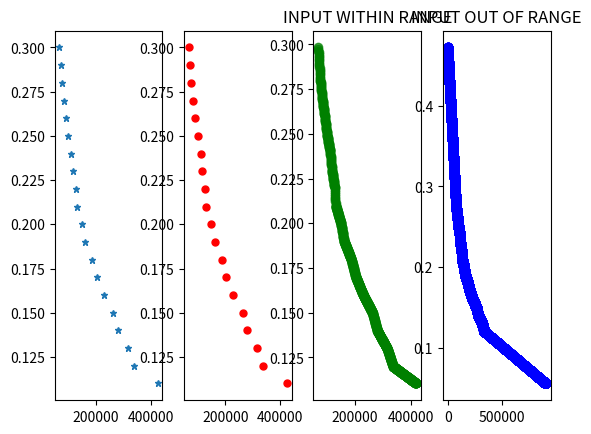

Python code for this plot:
from scipy.interpolate import InterpolatedUnivariateSpline
import numpy as np
import matplotlib.pyplot as plt

# z = np.array([0.11,
#             0.12,
#             0.13,
#             0.14,
#             0.15,
#             0.16,
#             0.17,
#             0.18,
#             0.19,
#             0.20,
#             0.21,
#             0.22,
#             0.23,
#             0.24,
#             0.25,
#             0.26,
#             0.27,
#             0.28,
#             0.29,
#             0.30])

################ Output
### Sand tomato
z = np.array([0.11,0.12,0.13,0.14,0.15,0.16,0.17,0.18,0.19,0.20,0.21,0.22,0.23,0.24,0.25,0.26,0.27,0.28,0.29,0.30]) 
### Real tomato
# z = np.array([0.145,0.15,0.155,0.16,0.165,0.17,0.175,0.18,0.185,0.19,0.195,0.2,0.205,0.21,0.215,0.22,0.225,0.23,0.235,0.24,0.245,0.25,0.255,0.26,0.265,0.27,0.275,0.28,0.285,0.29,0.295,0.3]) 

z = np.sort(z)
z = z[::-1]
print("Z == >> ",z)

################ Input
### Sand tomato
# area (px2)
area = np.array([424032,336736,315525,280000,262752,229270,202776,186126,160763,149328,130419,127088,116675,110664,98936,91126,81928,75301,71250,67344]) #Sand tomato

### Real tomato Incub Room
#area (px2)
# area = np.array([250228,241808,227304,213796,199688,185680,182624,168420,155904,149669,141620,132022,127716,121720,111150,103290,98838,96657,93572,87535,85768,83142,80592,76396,73656,70470,67584,65511,61976,61008,58280,55912]) #Real tomato
#height (px)
# area = np.array([484,476,462,452,436,422,416,401,384,377,365,353,348,340,325,313,306,303,298,287,284,279,276,269,264,261,256,251,244,246,235,232])
#width (px)
# area = np.array([517,508,492,473,458,440,439,420,406,397,388,374,367,358,342,330,323,319,314,305,302,298,292,284,279,270,264,261,254,249,248,241])

area = np.sort(area)
print(type(area))
print("AREA == >> ",area)

plt.subplot(1, 4, 1)
plt.plot(area,z,"*",ms=5)

print(z.shape)
print(area.shape)
# f_interp = InterpolatedUnivariateSpline(area,z,k=5,check_finite=False)

spl = InterpolatedUnivariateSpline(area, z, k=1, check_finite=False)

####### Within range
plt.subplot(1, 4, 2)
plt.plot(area, z, 'ro', ms=5)
xs = np.linspace(68000, 420000, 1000) 
print("XS ==>> ",xs)
plt.subplot(1, 4, 3)
plt.plot(xs, spl(xs), 'go', lw=3, alpha=0.7)
plt.title("INPUT WITHIN RANGE")
#print("sql XS == >> ",spl(xs))


####### Out of range
xs = np.linspace(0, 900000, 900000) 
plt.subplot(1, 4, 4)
plt.plot(xs, spl(xs), 'bo', lw=3, alpha=0.7)
plt.title("INPUT OUT OF RANGE")
plt.show()

test_z = spl(900000)
print("Test_z = ",end="")
print(test_z)